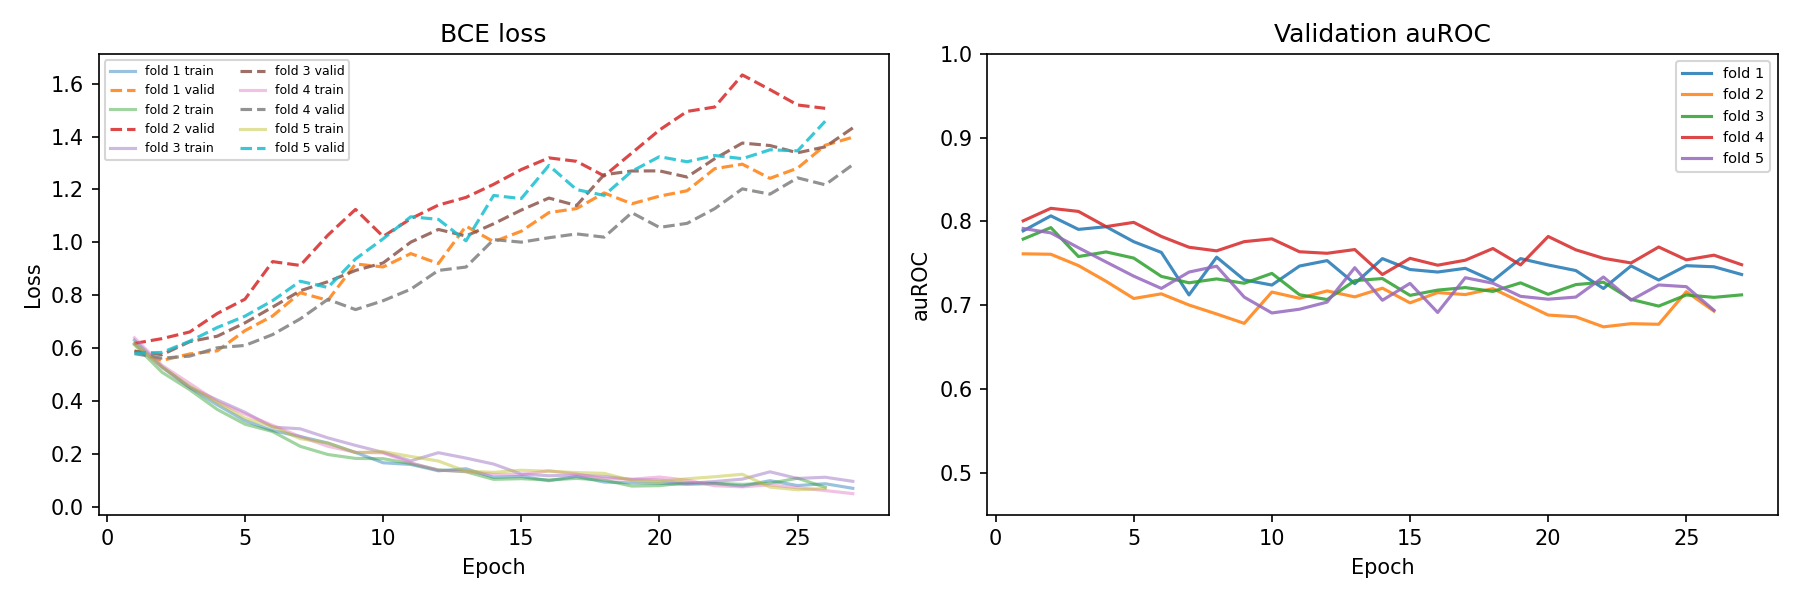

Values plotted in this chart, from the file beside it:
fold, epoch, train_loss, valid_loss, train_auROC, valid_auROC, train_auPRC, valid_auPRC
1.0, 1.0, 0.6296, 0.5896, 0.8438, 0.7888, 0.8331, 0.7558
1.0, 2.0, 0.529, 0.5529, 0.9119, 0.8067, 0.9122, 0.7818
1.0, 3.0, 0.4511, 0.5776, 0.9399, 0.7906, 0.9474, 0.7493
1.0, 4.0, 0.3847, 0.5894, 0.9683, 0.7938, 0.9713, 0.7513
1.0, 5.0, 0.325, 0.6657, 0.9823, 0.7759, 0.9833, 0.7348
1.0, 6.0, 0.2877, 0.7211, 0.9848, 0.7631, 0.9858, 0.7125
1.0, 7.0, 0.2651, 0.809, 0.989, 0.7123, 0.9897, 0.655
1.0, 8.0, 0.2405, 0.7803, 0.9941, 0.7574, 0.9943, 0.7193
1.0, 9.0, 0.205, 0.918, 0.9953, 0.7302, 0.9952, 0.6885
1.0, 10.0, 0.1658, 0.9066, 0.998, 0.7241, 0.998, 0.6729
1.0, 11.0, 0.1595, 0.9572, 0.9982, 0.7468, 0.9982, 0.6991
1.0, 12.0, 0.1354, 0.9196, 0.9989, 0.7533, 0.9989, 0.705
1.0, 13.0, 0.1431, 1.061, 0.9975, 0.7258, 0.9976, 0.6937
1.0, 14.0, 0.1108, 1.002, 0.9989, 0.7557, 0.9988, 0.7099
1.0, 15.0, 0.1141, 1.042, 0.9992, 0.7426, 0.9992, 0.6976
1.0, 16.0, 0.09798, 1.112, 0.9989, 0.7396, 0.9989, 0.6893
1.0, 17.0, 0.1141, 1.127, 0.9995, 0.7441, 0.9995, 0.694
1.0, 18.0, 0.09292, 1.187, 0.9995, 0.7292, 0.9995, 0.6911
1.0, 19.0, 0.08985, 1.146, 0.9972, 0.7557, 0.9975, 0.6935
1.0, 20.0, 0.08783, 1.175, 0.9995, 0.7481, 0.9995, 0.6935
1.0, 21.0, 0.08421, 1.195, 0.9996, 0.7414, 0.9996, 0.6997
1.0, 22.0, 0.0873, 1.278, 0.9997, 0.72, 0.9997, 0.6676
1.0, 23.0, 0.07769, 1.295, 0.9991, 0.747, 0.9991, 0.6962
1.0, 24.0, 0.09814, 1.242, 0.9995, 0.7301, 0.9995, 0.6875
1.0, 25.0, 0.07967, 1.28, 0.9998, 0.7472, 0.9998, 0.7126
1.0, 26.0, 0.08649, 1.367, 0.9998, 0.7459, 0.9998, 0.705
1.0, 27.0, 0.06917, 1.397, 0.9999, 0.7367, 0.9999, 0.6929
2.0, 1.0, 0.6128, 0.6174, 0.8587, 0.7614, 0.8479, 0.7516
2.0, 2.0, 0.5079, 0.6356, 0.9178, 0.7609, 0.9141, 0.7622
2.0, 3.0, 0.4423, 0.6607, 0.9566, 0.7473, 0.9563, 0.7424
2.0, 4.0, 0.3673, 0.7307, 0.9752, 0.7286, 0.9759, 0.7156
2.0, 5.0, 0.3119, 0.7848, 0.9884, 0.708, 0.9884, 0.6985
2.0, 6.0, 0.2839, 0.9269, 0.9868, 0.7136, 0.9875, 0.6762
2.0, 7.0, 0.228, 0.9124, 0.9924, 0.7002, 0.9925, 0.6549
2.0, 8.0, 0.1971, 1.027, 0.996, 0.6895, 0.996, 0.6681
2.0, 9.0, 0.1823, 1.124, 0.9928, 0.6783, 0.9935, 0.6558
2.0, 10.0, 0.1812, 1.022, 0.997, 0.7157, 0.997, 0.6883
2.0, 11.0, 0.1628, 1.089, 0.9992, 0.7083, 0.9991, 0.6854
2.0, 12.0, 0.1389, 1.141, 0.9986, 0.7171, 0.9985, 0.685
2.0, 13.0, 0.1319, 1.17, 0.9993, 0.71, 0.9993, 0.6878
2.0, 14.0, 0.1031, 1.219, 0.999, 0.7203, 0.999, 0.7013
2.0, 15.0, 0.1056, 1.275, 0.9994, 0.7029, 0.9994, 0.6835
2.0, 16.0, 0.1006, 1.319, 0.9983, 0.7151, 0.9984, 0.6856
2.0, 17.0, 0.1068, 1.306, 0.9995, 0.7127, 0.9995, 0.6935
2.0, 18.0, 0.1, 1.251, 0.9997, 0.7198, 0.9996, 0.719
2.0, 19.0, 0.07764, 1.338, 0.9998, 0.704, 0.9997, 0.6852
2.0, 20.0, 0.07922, 1.425, 0.9996, 0.6883, 0.9996, 0.6771
2.0, 21.0, 0.09058, 1.495, 0.9996, 0.6862, 0.9995, 0.6735
2.0, 22.0, 0.08824, 1.512, 0.9998, 0.6742, 0.9998, 0.6751
2.0, 23.0, 0.08399, 1.633, 0.9991, 0.678, 0.9991, 0.6575
2.0, 24.0, 0.08832, 1.578, 0.9999, 0.6773, 0.9999, 0.6713
2.0, 25.0, 0.1073, 1.519, 0.9996, 0.7162, 0.9996, 0.6829
2.0, 26.0, 0.07304, 1.507, 0.9998, 0.693, 0.9998, 0.6828
3.0, 1.0, 0.6165, 0.5875, 0.8525, 0.779, 0.8439, 0.7751
3.0, 2.0, 0.5263, 0.5749, 0.9049, 0.7927, 0.9058, 0.7857
3.0, 3.0, 0.4511, 0.624, 0.9456, 0.7581, 0.9443, 0.7445
3.0, 4.0, 0.4034, 0.6448, 0.9654, 0.7637, 0.9668, 0.7461
3.0, 5.0, 0.3568, 0.6952, 0.9775, 0.7563, 0.9776, 0.7391
3.0, 6.0, 0.3008, 0.7548, 0.9857, 0.7344, 0.9859, 0.722
3.0, 7.0, 0.2943, 0.8165, 0.9882, 0.7268, 0.9886, 0.7124
... 73 more rows
